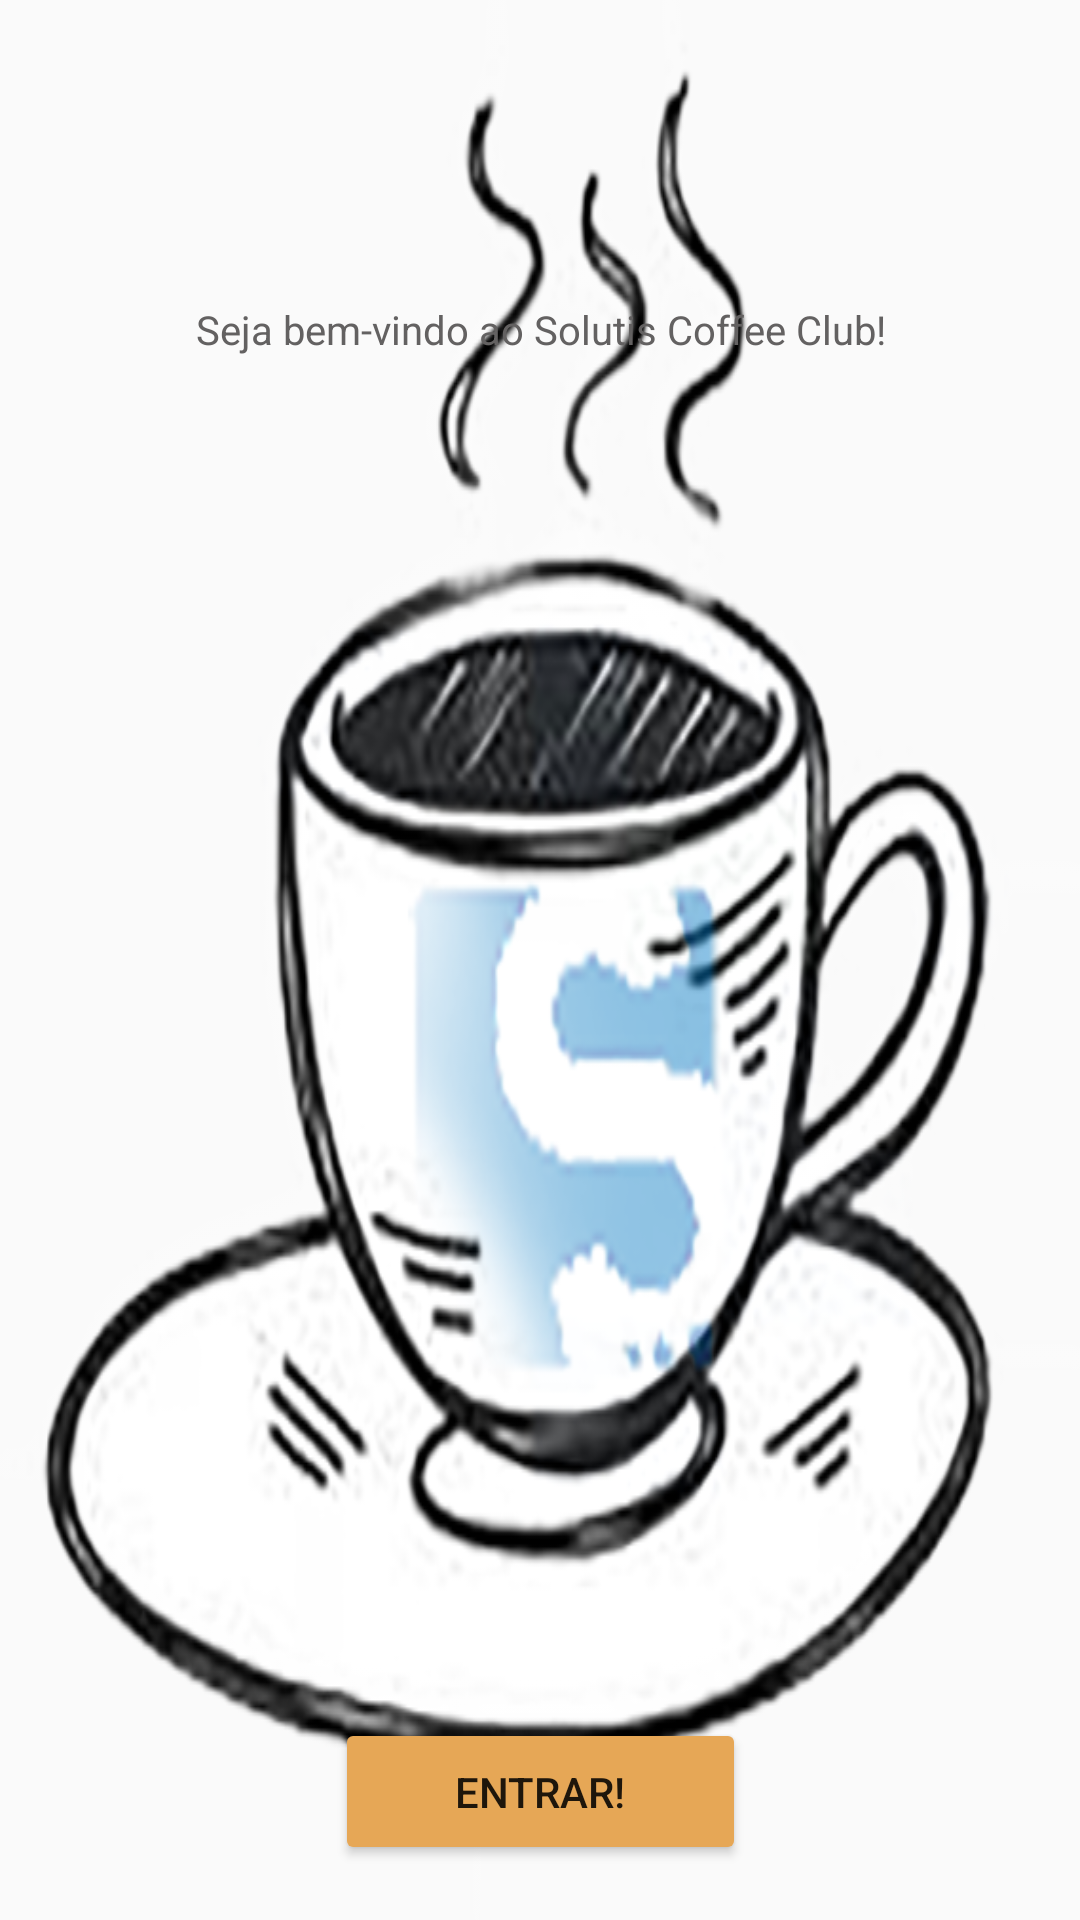

Produce the Android XML layout that renders to this screen, including the resource entries it uses.
<!-- AndroidManifest.xml: application theme AppTheme -->
<!-- res/layout/activity_first_screen.xml -->
<?xml version="1.0" encoding="utf-8"?>
<android.support.constraint.ConstraintLayout xmlns:android="http://schemas.android.com/apk/res/android"
    xmlns:app="http://schemas.android.com/apk/res-auto"
    xmlns:tools="http://schemas.android.com/tools"
    android:layout_width="match_parent"
    android:layout_height="match_parent"
    android:background="@drawable/coffee"
    android:theme="@style/MenuTheme"
    tools:context=".FirstScreen">

    <Button
        android:id="@+id/homeButton"
        android:layout_width="137dp"
        android:layout_height="49dp"
        android:layout_marginBottom="8dp"
        android:layout_marginEnd="8dp"
        android:layout_marginStart="8dp"
        android:layout_marginTop="8dp"
        android:backgroundTint="#e6a756"
        android:text="Entrar!"
        app:layout_constraintBottom_toBottomOf="parent"
        app:layout_constraintEnd_toEndOf="parent"
        app:layout_constraintStart_toStartOf="parent"
        app:layout_constraintTop_toTopOf="parent"
        app:layout_constraintVertical_bias="0.982" />

    <TextView
        android:id="@+id/textView"
        android:layout_width="wrap_content"
        android:layout_height="wrap_content"
        android:layout_marginBottom="8dp"
        android:layout_marginEnd="8dp"
        android:layout_marginStart="8dp"
        android:layout_marginTop="8dp"
        android:text="Seja bem-vindo ao Solutis Coffee Club!"
        android:textColor="#636161"
        android:textAlignment="center"
        android:fontFamily="sans-serif"
        android:textSize="40px"
        app:layout_constraintBottom_toBottomOf="parent"
        app:layout_constraintEnd_toEndOf="parent"
        app:layout_constraintStart_toStartOf="parent"
        app:layout_constraintTop_toTopOf="parent"
        app:layout_constraintVertical_bias="0.153" />
</android.support.constraint.ConstraintLayout>
<!-- resources referenced by this layout -->
<resources>
  <!-- drawable coffee: png bitmap (drawable, 247307 bytes) -->
  <style name="MenuTheme" parent="Theme.AppCompat.Light.NoActionBar">
          <item name="colorPrimary">#e6a756</item>
          <item name="colorPrimaryDark">#e6a756</item>
  
      </style>
  <style name="AppTheme" parent="Theme.AppCompat.Light">
          
          <item name="colorPrimary">#e6a756</item>
          <item name="colorPrimaryDark">#e6a756</item>
          <item name="colorAccent">#e6a756</item>
      </style>
</resources>
